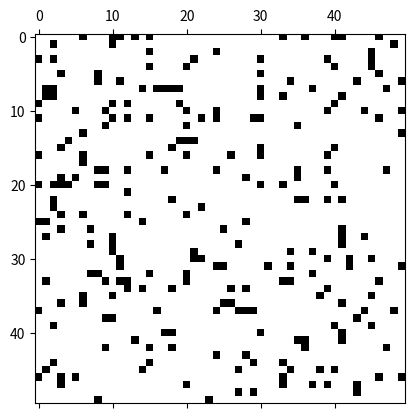

Recreate this plot in Python.
import numpy as np
import matplotlib.pyplot as plt
import matplotlib.animation as animation
import random
import matplotlib.colors as mcolors


class Agent:
    def __init__(self, state):
        self.state = state
        self.group = None

    def move(self, get_density_func, i, j, size):
        directions = {
            'up': ((i - 1) % size, j),
            'down': ((i + 1) % size, j),
            'left': (i, (j - 1) % size),
            'right': (i, (j + 1) % size),
            'up-left': ((i - 1) % size, (j - 1) % size),
            'up-right': ((i - 1) % size, (j + 1) % size),
            'down-left': ((i + 1) % size, (j - 1) % size),
            'down-right': ((i + 1) % size, (j + 1) % size)
        }

        # Calculate densities for each direction
        densities = {dir: get_density_func(pos[0], pos[1]) for dir, pos in directions.items()}

        # Compute sum of densities
        density_sum = sum(densities.values())

        # Density has to be non-zero
        if density_sum != 0:
            # Compute probabilities for each direction
            probabilities = [density / density_sum for density in densities.values()]

            # Choose direction based on probabilities
            direction = np.random.choice(list(directions.keys()), p=probabilities)

        # If density is zero, choose random direction
        else:
            direction = np.random.choice(list(directions.keys()))

        return directions[direction]



class CellularAutomaton:
    def __init__(self, size, agent_probs):
        self.size = size
        self.grid = np.array([[Agent(state) for state in row] for row in np.random.choice([0, 1], size*size, p=agent_probs).reshape(size, size)], dtype=Agent)
        self.groups = {}

    def get_density(self, i, j, radius=3):
        density = 0
        for di in range(-radius, radius + 1):
            for dj in range(-radius, radius + 1):
                if di == 0 and dj == 0:
                    continue  # Skip the current cell

                # If outside the grid go to next
                if i + di < 0 or i + di >= self.size or j + dj < 0 or j + dj >= self.size:
                    continue

                if self.grid[i + di, j + dj].state != 0:
                    density += 1
        return density

    def has_neighbor(self, i, j, state):
        # Get neighbors
        for di in range(-1, 2):
            for dj in range(-1, 2):
                if di == 0 and dj == 0:
                    continue
                if di != 0 and dj != 0:
                    continue
                # Ensure we wrap around the grid boundaries
                ni, nj = (i + di) % self.size, (j + dj) % self.size

                if self.grid[ni, nj].state == state:
                    return self.grid[ni, nj]
        return None

    # def count_state2_in_region(self, i, j, radius=1):
    #     count = 0
    #     for di in range(-radius, radius + 1):
    #         for dj in range(-radius, radius + 1):
    #             # Skip the current cell
    #             if di == 0 and dj == 0:
    #                 continue
    #             # Ensure we wrap around the grid boundaries
    #             ni, nj = (i + di) % self.size, (j + dj) % self.size
    #             if self.grid[ni, nj].state == 2:
    #                 count += 1
    #     return count

    # def update(self, frame):
        newGrid = np.copy(self.grid)
        for i in range(self.size):
            for j in range(self.size):
                agent = self.grid[i, j]
                if agent.state == 1:    # Only move agents that are in state 1
                    # Check if next to a neighbor in state 1
                    neighbour = self.has_neighbor(i, j, 1)
                    if neighbour is not None:
                        newGrid[i, j].state = 2
                        # If the count of state 2 is 19, change to state 3
                        if self.count_state2_in_region(i, j) == 19:
                            newGrid[i, j].state = 3
                        else:
                            newGrid[i, j].state = 2
                        continue

                    # Check if next to a neighbor in state 2
                    neighbour = self.has_neighbor(i, j, 2)
                    if neighbour is not None:
                        newGrid[i, j].state = 2
                        # If the count of state 2 is 19, change to state 3
                        if self.count_state2_in_region(i, j) == 19:
                            newGrid[i, j].state = 3
                        else:
                            newGrid[i, j].state = 2

                        newGrid[i, j].group = neighbour.group
                        self.groups[neighbour.group].append((i, j))
                        continue
                    
                    # Determine direction to move
                    direction = agent.move(self.get_density, i, j, self.size)
                    new_i, new_j = direction

                    # Swap agents if the new position is in state 0
                    if newGrid[new_i, new_j].state == 0:
                        newGrid[new_i, new_j], newGrid[i, j] = newGrid[i, j], newGrid[new_i, new_j]


                # Process state 2 agents
                elif agent.state == 2:
                    # Check if the count of state 2 agents is 19, change to state 3
                    if self.count_state2_in_region(i, j) == 19:
                        newGrid[i, j].state = 3
                    else:
                        # Determine direction to move
                        direction = agent.move(self.get_density, i, j, self.size)
                        new_i, new_j = direction

                        # Swap agents if the new position is in state 0
                        if newGrid[new_i, new_j].state == 0:
                            newGrid[new_i, new_j], newGrid[i, j] = newGrid[i, j], newGrid[new_i, new_j]

        self.grid = newGrid
        return self.get_grid_states()
    def count_state2_in_region(self, i, j, radius=3):
        count = 0
        for di in range(-radius, radius + 1):
            for dj in range(-radius, radius + 1):
                # Skip the current cell
                if di == 0 and dj == 0:
                    continue
                # Ensure we wrap around the grid boundaries
                ni, nj = (i + di) % self.size, (j + dj) % self.size
                if self.grid[ni, nj].state == 2:
                    count += 1
        return count

    def update(self, frame):
        newGrid = np.copy(self.grid)
        for i in range(self.size):
            for j in range(self.size):
                agent = self.grid[i, j]
                if agent.state == 1:  # Only move agents that are in state 1
                    # Check if next to a neighbor in state 1
                    neighbour = self.has_neighbor(i, j, 1)
                    if neighbour is not None:
                        # If the count of state 2 in the region is 19, change to state 3
                        if self.count_state2_in_region(i, j) == 19:
                            newGrid[i, j].state = 3
                        else:
                            newGrid[i, j].state = 2

                        # Get group number for key
                        key = len(self.groups.keys())
                        newGrid[i, j].group = key
                        self.groups[key] = [(i, j)]
                        continue

                    # Check if next to a neighbor in state 2
                    neighbour = self.has_neighbor(i, j, 2)
                    if neighbour is not None:
                        # If the count of state 2 in the region is 19, change to state 3
                        if self.count_state2_in_region(i, j) == 19:
                            newGrid[i, j].state = 3
                        else:
                            newGrid[i, j].state = 2
        
                        newGrid[i, j].group = neighbour.group
                        self.groups[neighbour.group].append((i, j))
                        continue

                    # Determine direction to move
                    direction = agent.move(self.get_density, i, j, self.size)
                    new_i, new_j = direction
                    if newGrid[new_i, new_j].state == 0:
                        newGrid[new_i, new_j], newGrid[i, j] = newGrid[i, j], newGrid[new_i, new_j]

                # Process state 2 agents
                elif agent.state == 2:
                    # Check if the count of state 2 in the region is 19, change to state 3
                    if self.count_state2_in_region(i, j) == 19:
                        newGrid[i, j].state = 3
                    
                    direction = agent.move(self.get_density, i, j, self.size)
                    new_i, new_j = direction
                    if newGrid[new_i, new_j].state == 0:
                        newGrid[new_i, new_j], newGrid[i, j] = newGrid[i, j], newGrid[new_i, new_j]


        self.grid = newGrid
        return self.get_grid_states()


    def get_grid_states(self):
        return np.array([[agent.state * 50 for agent in row] for row in self.grid])


# Grid size
N = 50

# Initialize the cellular automaton
automaton = CellularAutomaton(N, [0.9, 0.1])

# Define colors for each state
colors = {0: 'white',  # Color for state 0
          1: 'blue',   # Color for state 1
          2: 'red',    # Color for state 2
          3: 'green'}  # Color for state 3

# Create a color map from the defined colors
cmap = mcolors.ListedColormap([colors[i] for i in range(len(colors))])

# Set up the figure for visualization
fig, ax = plt.subplots()
cmap = plt.cm.gray_r
mat = ax.matshow(automaton.get_grid_states(), cmap=cmap)

# Update function for the animation
def update(frame):
    mat.set_data(automaton.update(frame))
    return [mat]

ani = animation.FuncAnimation(fig, update, interval=500, save_count=50)
plt.show()
